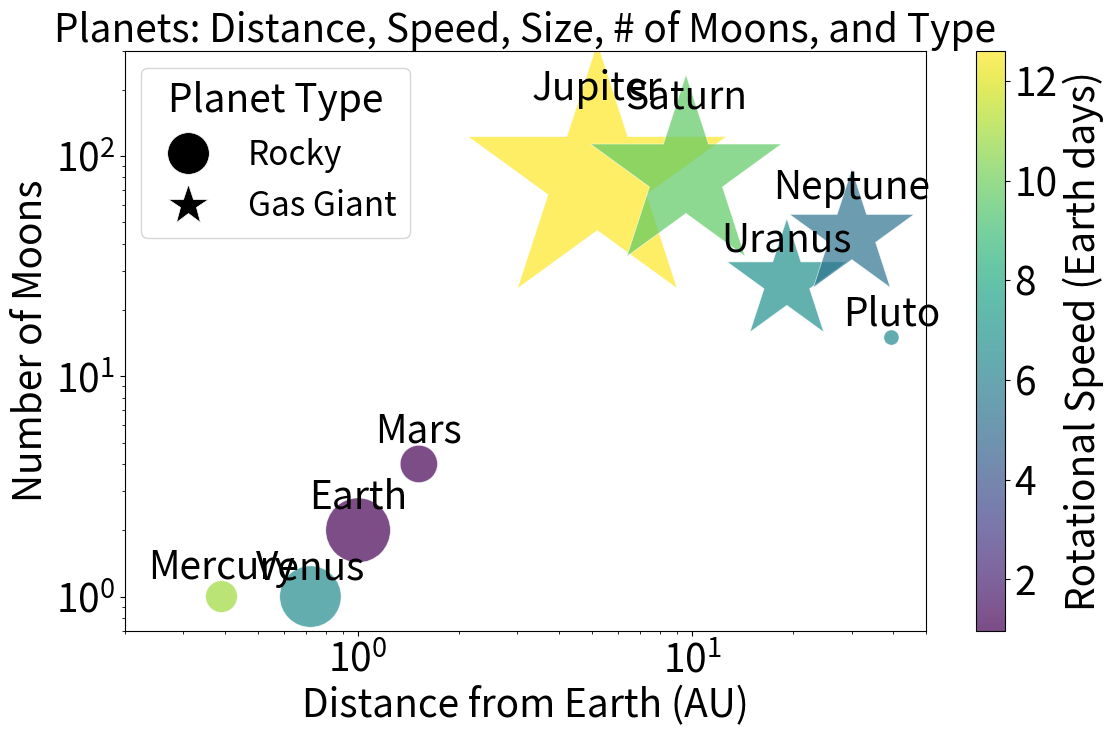

This figure's Python source:
import matplotlib.pyplot as plt
import numpy as np
from matplotlib.colors import Normalize
from matplotlib.cm import ScalarMappable
from matplotlib.colors import Normalize
from matplotlib.cm import ScalarMappable
from matplotlib.lines import Line2D
# Sample data
planets = [
    {'name': 'Mercury', 'distance': 0.39, 'moons': 1, 'mass': 0.055, 'rotational_speed': 10.89, 'type': 'rocky'},
    {'name': 'Venus', 'distance': 0.72, 'moons': 1, 'mass': 0.815, 'rotational_speed': -6.52, 'type': 'rocky'},
    {'name': 'Earth', 'distance': 1.00, 'moons': 2, 'mass': 1.0, 'rotational_speed': 1.00, 'type': 'rocky'},
    {'name': 'Mars', 'distance': 1.52, 'moons': 4, 'mass': 0.107, 'rotational_speed': 0.97, 'type': 'rocky'},
    {'name': 'Jupiter', 'distance': 5.20, 'moons': 79, 'mass': 317.8, 'rotational_speed': 12.6, 'type': 'gas giant'},
    {'name': 'Saturn', 'distance': 9.58, 'moons': 82, 'mass': 95.2, 'rotational_speed': 9.7, 'type': 'gas giant'},
    {'name': 'Uranus', 'distance': 19.20, 'moons': 27, 'mass': 14.5, 'rotational_speed': -6.8, 'type': 'gas giant'},
    {'name': 'Neptune', 'distance': 30.05, 'moons': 44, 'mass': 17.1, 'rotational_speed': 5.4, 'type': 'gas giant'},
    {'name': 'Pluto', 'distance': 39.48, 'moons': 15, 'mass': 0.00218, 'rotational_speed': -6.39, 'type': 'rocky'},
]

# Extract data for plotting
distance = np.array([planet['distance'] for planet in planets])
moons = np.array([planet['moons'] for planet in planets])
mass = np.array([planet['mass'] for planet in planets])
rot_speed = np.array([abs(planet['rotational_speed']) for planet in planets])  # Use absolute values for rotational speed
types = [planet['type'] for planet in planets]
names = [planet['name'] for planet in planets]

# Determine markers based on planet type
marker_dict = {'rocky': 'o', 'gas giant': '*'}

# Compute logarithmic scaling for marker sizes
# Avoid log(0) by ensuring mass > 0
min_mass = mass.min()
log_mass = np.sqrt((mass / min_mass)**1)  # Relative to the smallest mass
mass_scaled = log_mass * 100 + 20  # Scale factor adjusted for better visibility

# Handle zero moons by replacing with a small positive number for log scale
# Alternatively, exclude planets with zero moons or adjust the y-axis labels
# Here, we'll replace zero with a small value (e.g., 0.1)
moons = np.where(moons == 0, 0.1, moons)

# Normalize rotational speeds for colormap
norm = Normalize(vmin=rot_speed.min(), vmax=rot_speed.max())

# Create a figure and axis
fig, ax = plt.subplots(figsize=(12, 8))
#increase font size to 24 everywhere
plt.rcParams.update({
    'font.size': 28,
})

heights = [0.2,0.2,0.5,1,100,80,10,20,2]
# Plot planets grouped by type
for planet_type, marker in marker_dict.items():
    indices = [i for i, t in enumerate(types) if t == planet_type]
    scatter = ax.scatter(
        distance[indices],
        moons[indices],
        s=mass_scaled[indices],
        c=rot_speed[indices],
        cmap='viridis',
        norm=norm,
        alpha=0.7,
        edgecolors='w',
        linewidth=0.5,
        marker=marker,
        label=planet_type.capitalize()
    )
    # Add labels for each planet
    for i in indices:
        ax.text(
            distance[i],
            moons[i] + heights[i],  # Offset label slightly above marker
            names[i],
            ha='center',
            fontsize=28
        )

# Add a colorbar and link it to the scatter plot
cbar = fig.colorbar(scatter, ax=ax)
cbar.set_label('Rotational Speed (Earth days)')#, fontsize=14)

# Customize plot
ax.set_xlabel('Distance from Earth (AU)', fontsize=28)
ax.set_ylabel('Number of Moons', fontsize=28)
ax.set_yscale("log")
ax.set_xscale("log")
ax.set_ylim([0.7,300])
ax.set_xlim([0.2,50])


ax.set_title('Planets: Distance, Speed, Size, # of Moons, and Type', fontsize=28)
#ax.grid(True, linestyle='--', alpha=0.6)
# Create a custom legend with uniform marker sizes
legend_elements = [
    Line2D([0], [0], marker='o', color='w', label='Rocky',
           markerfacecolor='black', markersize=30, markeredgewidth=0.5),
    Line2D([0], [0], marker='*', color='w', label='Gas Giant',
           markerfacecolor='black', markersize=30, markeredgewidth=0.5)
]
ax.legend(handles=legend_elements, title='Planet Type', fontsize=24,loc='upper left')


#ax.legend(title='Planet Type', fontsize=24,loc='upper left')
# Adjust tick label size for x and y axes
ax.tick_params(axis='both', which='major', labelsize=28)  # For major ticks
ax.tick_params(axis='both', which='minor', labelsize=28)  # For minor ticks

# Show the plot
plt.tight_layout()
plt.show()
